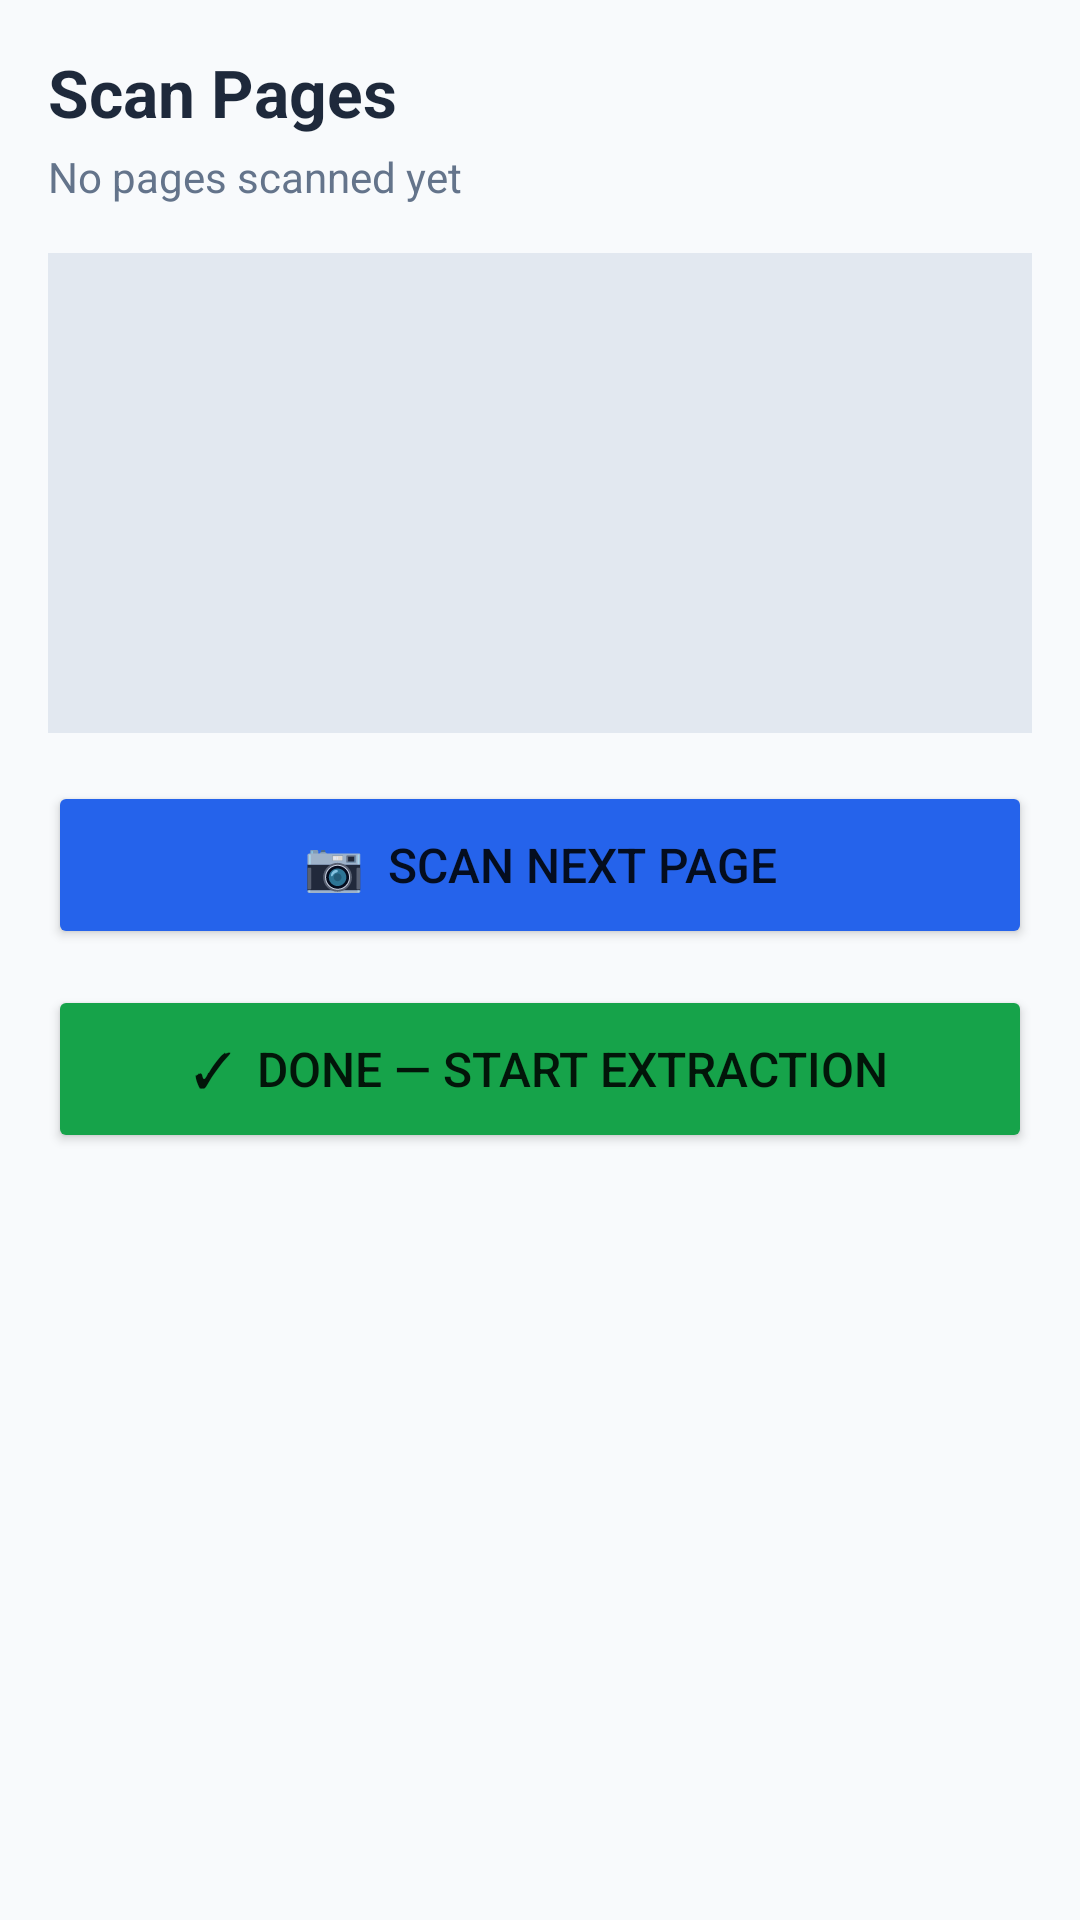

Layout XML and referenced resources for this Android screen:
<!-- AndroidManifest.xml: application theme Theme.QEXScanner -->
<!-- res/layout/activity_scan.xml -->
<?xml version="1.0" encoding="utf-8"?>
<LinearLayout xmlns:android="http://schemas.android.com/apk/res/android"
    android:layout_width="match_parent"
    android:layout_height="match_parent"
    android:orientation="vertical"
    android:background="#F8FAFC"
    android:padding="16dp">

    <TextView
        android:layout_width="wrap_content"
        android:layout_height="wrap_content"
        android:text="Scan Pages"
        android:textSize="22sp"
        android:textStyle="bold"
        android:textColor="#1E293B"
        android:layout_marginBottom="4dp" />

    <TextView
        android:id="@+id/tvPageCount"
        android:layout_width="wrap_content"
        android:layout_height="wrap_content"
        android:text="No pages scanned yet"
        android:textSize="14sp"
        android:textColor="#64748B"
        android:layout_marginBottom="16dp" />

    
    <androidx.recyclerview.widget.RecyclerView
        android:id="@+id/rvPages"
        android:layout_width="match_parent"
        android:layout_height="160dp"
        android:layout_marginBottom="16dp"
        android:background="#E2E8F0"
        android:padding="8dp" />

    <Button
        android:id="@+id/btnScanPage"
        android:layout_width="match_parent"
        android:layout_height="56dp"
        android:text="📷  Scan Next Page"
        android:textSize="16sp"
        android:backgroundTint="#2563EB"
        android:layout_marginBottom="12dp" />

    <Button
        android:id="@+id/btnExtract"
        android:layout_width="match_parent"
        android:layout_height="56dp"
        android:text="✓  Done — Start Extraction"
        android:textSize="16sp"
        android:backgroundTint="#16A34A" />

</LinearLayout>
<!-- resources referenced by this layout -->
<resources>
  <style name="Theme.QEXScanner" parent="Theme.MaterialComponents.DayNight.NoActionBar">
          <item name="colorPrimary">#2563EB</item>
          <item name="colorPrimaryVariant">#1D4ED8</item>
          <item name="colorOnPrimary">#FFFFFF</item>
      </style>
</resources>
